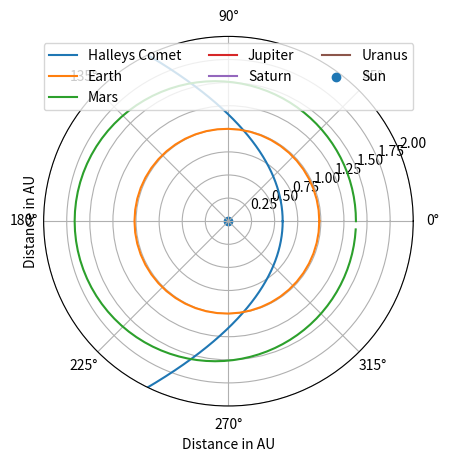

Generate this figure with matplotlib:
# -*- coding: utf-8 -*-
"""
Created on Thu Jan 16 22:06:47 2020

[redacted]
"""

"""
HALLEYS COMET
"""

import matplotlib.pyplot as plt
import math
from matplotlib.animation import FuncAnimation
import numpy as np


pi = math.pi #pi
P = 3963 #3962.86 #weeks
tp = 0
t = 0 #time steps in weeks
e= 0.967
rp = 0.587 #AU
a = 17.78788 #AU
ra = 34.98876 #AU

#1
M = []
while t < 3964:
    M.append(2*pi*(((t-tp)%P)/P))
    t = t+1

#2
n=0
En2=[]
t=0   
while t<3964:
    n=0
    En = M[t]
    while n < 100:
        En1 = En-((En-e*math.sin(En)-M[t])/(1-e*math.cos(En)))
        En = En1
        n = n+1
    En2.append(En1)
    t=t+1

#3a
Q=[]
t=0
while t < 3964:
    Q.append((math.sqrt((1-e)/(1+e)))*math.tan(En2[t]/2))
    t=t+1
   
#3b THIS IS IN RAD
t=0
H=[]
while t < 3964:
    H.append(math.atan(Q[t])*2)
    t=t+1

#4
t=0
rt=[]
while t<3964:
    rt.append((a*(1-e**2))/(1+e*math.cos(H[t])))
    t=t+1

#making the x,y coordinate system
t=0
x=[]
y=[]
while t < 3963:
        x.append(rt[t]*math.cos(H[t]))
        y.append(rt[t]*math.sin(H[t]))
        t=t+1
        
#plt.scatter(x, y, label='Halleys Comet')
plt.polar(H, rt, label='Halleys Comet')
        

"""
EARTH
"""

import matplotlib.pyplot as plt
import math


pi = math.pi #pi
P = 52 #52.1429 #weeks
tp = 0
t = 0 #time steps in weeks
e= 0.0167

#find rp, ra and a
rp = 0.9832899 #AU
a = rp/(1-e) #AU
ra = a*(1+e) #AU

#1
M = []
while t < 53:
    M.append(2*pi*(((t-tp)%P)/P))
    t = t+1

#2
n=0
En2=[]
t=0   
while t<53:
    n=0
    En = M[t]
    while n < 100:
        En1 = En-((En-e*math.sin(En)-M[t])/(1-e*math.cos(En)))
        En = En1
        n = n+1
    En2.append(En1)
    t=t+1

#3a
Q=[]
t=0
while t < 53:
    Q.append((math.sqrt((1-e)/(1+e)))*math.tan(En2[t]/2))
    t=t+1
   
#3b THIS IS IN RAD
t=0
H=[]
while t < 53:
    H.append(math.atan(Q[t])*2)
    t=t+1

#4
t=0
rt=[]
while t<53:
    rt.append((a*(1-e**2))/(1+e*math.cos(H[t])))
    t=t+1

#making the x,y coordinate system
t=0
x=[]
y=[]
while t < 52:
        x.append(rt[t]*math.cos(H[t]))
        y.append(rt[t]*math.sin(H[t]))
        t=t+1
        
#plt.scatter(x, y, label='Earth')
plt.polar(H,rt, label='Earth')


"""
MARS
"""

import matplotlib.pyplot as plt
import math


pi = math.pi #pi
P = 98 #98.1 #weeks
tp = 0
t = 0 #time steps in weeks
e= 0.0934

#find rp, ra and a
rp = 1.38 #AU
a = rp/(1-e) #AU
ra = a*(1+e) #AU

#1
M = []
while t < 98:
    M.append(2*pi*(((t-tp)%P)/P))
    t = t+1

#2
n=0
En2=[]
t=0   
while t<98:
    n=0
    En = M[t]
    while n < 100:
        En1 = En-((En-e*math.sin(En)-M[t])/(1-e*math.cos(En)))
        En = En1
        n = n+1
    En2.append(En1)
    t=t+1

#3a
Q=[]
t=0
while t < 98:
    Q.append((math.sqrt((1-e)/(1+e)))*math.tan(En2[t]/2))
    t=t+1
   
#3b THIS IS IN RAD
t=0
H=[]
while t < 98:
    H.append(math.atan(Q[t])*2)
    t=t+1

#4
t=0
rt=[]
while t<98:
    rt.append((a*(1-e**2))/(1+e*math.cos(H[t])))
    t=t+1

#making the x,y coordinate system
t=0
x=[]
y=[]
while t < 98:
        x.append(rt[t]*math.cos(H[t]))
        y.append(rt[t]*math.sin(H[t]))
        t=t+1
        
#plt.scatter(x, y, label='Mars')
plt.polar(H,rt, label='Mars')


"""
JUPITER
"""

import matplotlib.pyplot as plt
import math


pi = math.pi #pi
P = 620 #620 #weeks
tp = 0
t = 0 #time steps in weeks
e= 0.048

#find rp, ra and a
rp = 4.95 #AU
a = rp/(1-e) #AU
ra = a*(1+e) #AU

#1
M = []
while t < 620:
    M.append(2*pi*(((t-tp)%P)/P))
    t = t+1

#2
n=0
En2=[]
t=0   
while t<620:
    n=0
    En = M[t]
    while n < 100:
        En1 = En-((En-e*math.sin(En)-M[t])/(1-e*math.cos(En)))
        En = En1
        n = n+1
    En2.append(En1)
    t=t+1

#3a
Q=[]
t=0
while t < 620:
    Q.append((math.sqrt((1-e)/(1+e)))*math.tan(En2[t]/2))
    t=t+1
   
#3b THIS IS IN RAD
t=0
H=[]
while t < 620:
    H.append(math.atan(Q[t])*2)
    t=t+1

#4
t=0
rt=[]
while t<620:
    rt.append((a*(1-e**2))/(1+e*math.cos(H[t])))
    t=t+1

#making the x,y coordinate system
t=0
x=[]
y=[]
while t < 620:
        x.append(rt[t]*math.cos(H[t]))
        y.append(rt[t]*math.sin(H[t]))
        t=t+1
        
#plt.scatter(x, y, label='Jupiter')
plt.polar(H,rt, label='Jupiter')


"""
SATURN
"""

import matplotlib.pyplot as plt
import math


pi = math.pi #pi
P = 1500 # 1500 weeks
tp = 0
t = 0 #time steps in weeks
e= 0.05555

#find rp, ra and a
rp = 9.01 #AU
a = rp/(1-e) #AU
ra = a*(1+e) #AU

#1
M = []
while t < 1500:
    M.append(2*pi*(((t-tp)%P)/P))
    t = t+1

#2
n=0
En2=[]
t=0   
while t<1500:
    n=0
    En = M[t]
    while n < 100:
        En1 = En-((En-e*math.sin(En)-M[t])/(1-e*math.cos(En)))
        En = En1
        n = n+1
    En2.append(En1)
    t=t+1

#3a
Q=[]
t=0
while t < 1500:
    Q.append((math.sqrt((1-e)/(1+e)))*math.tan(En2[t]/2))
    t=t+1
   
#3b THIS IS IN RAD
t=0
H=[]
while t < 1500:
    H.append(math.atan(Q[t])*2)
    t=t+1

#4
t=0
rt=[]
while t<1500:
    rt.append((a*(1-e**2))/(1+e*math.cos(H[t])))
    t=t+1

#making the x,y coordinate system
t=0
x=[]
y=[]
while t < 1500:
        x.append(rt[t]*math.cos(H[t]))
        y.append(rt[t]*math.sin(H[t]))
        t=t+1
        
#plt.scatter(x, y, label='Saturn')
plt.polar(H,rt, label='Saturn')



"""
URANUS
"""


import matplotlib.pyplot as plt
import math


pi = math.pi #pi
P = 4400 # 1500 weeks
tp = 0
t = 0 #time steps in weeks
e= 0.0473

#find rp, ra and a
rp = 18.4 #AU
a = rp/(1-e) #AU
ra = a*(1+e) #AU

#1
M = []
while t < 4400:
    M.append(2*pi*(((t-tp)%P)/P))
    t = t+1

#2
n=0
En2=[]
t=0   
while t<4400:
    n=0
    En = M[t]
    while n < 100:
        En1 = En-((En-e*math.sin(En)-M[t])/(1-e*math.cos(En)))
        En = En1
        n = n+1
    En2.append(En1)
    t=t+1

#3a
Q=[]
t=0
while t < 4400:
    Q.append((math.sqrt((1-e)/(1+e)))*math.tan(En2[t]/2))
    t=t+1
   
#3b THIS IS IN RAD
t=0
H=[]
while t < 4400:
    H.append(math.atan(Q[t])*2)
    t=t+1

#4
t=0
rt=[]
while t<4400:
    rt.append((a*(1-e**2))/(1+e*math.cos(H[t])))
    t=t+1

#making the x,y coordinate system
t=0
x=[]
y=[]
while t < 4400:
        x.append(rt[t]*math.cos(H[t]))
        y.append(rt[t]*math.sin(H[t]))
        t=t+1
    
  
#plt.scatter(x, y, label='Uranus')
plt.polar(H,rt, label='Uranus')

plt.scatter(0,0, label='Sun')
plt.legend(loc='upper center', ncol=3, fancybox=True)
plt.xlabel('Distance in AU')
plt.ylabel('Distance in AU')
#plt.xlim(right=3, left=-3)
#plt.ylim(bottom=-3, top=3)
plt.ylim([0,2])
plt.show()


'''
'''
#Halley
'''
fig, ax = plt.subplots()
ln, = plt.plot([], [], 'ro') 

def init():
    ax.set_xlim(-40, 5)
    ax.set_ylim(-5, 5)
    return ln,

def update(frame):
    ln.set_data(x[:frame], y[:frame])
    return ln,

ani = FuncAnimation(fig, update, frames=np.arange(0, 3963, 70),
                    init_func=init, blit=True)
plt.scatter(x,y, 1)
plt.scatter(0,0)
plt.show()
'''
